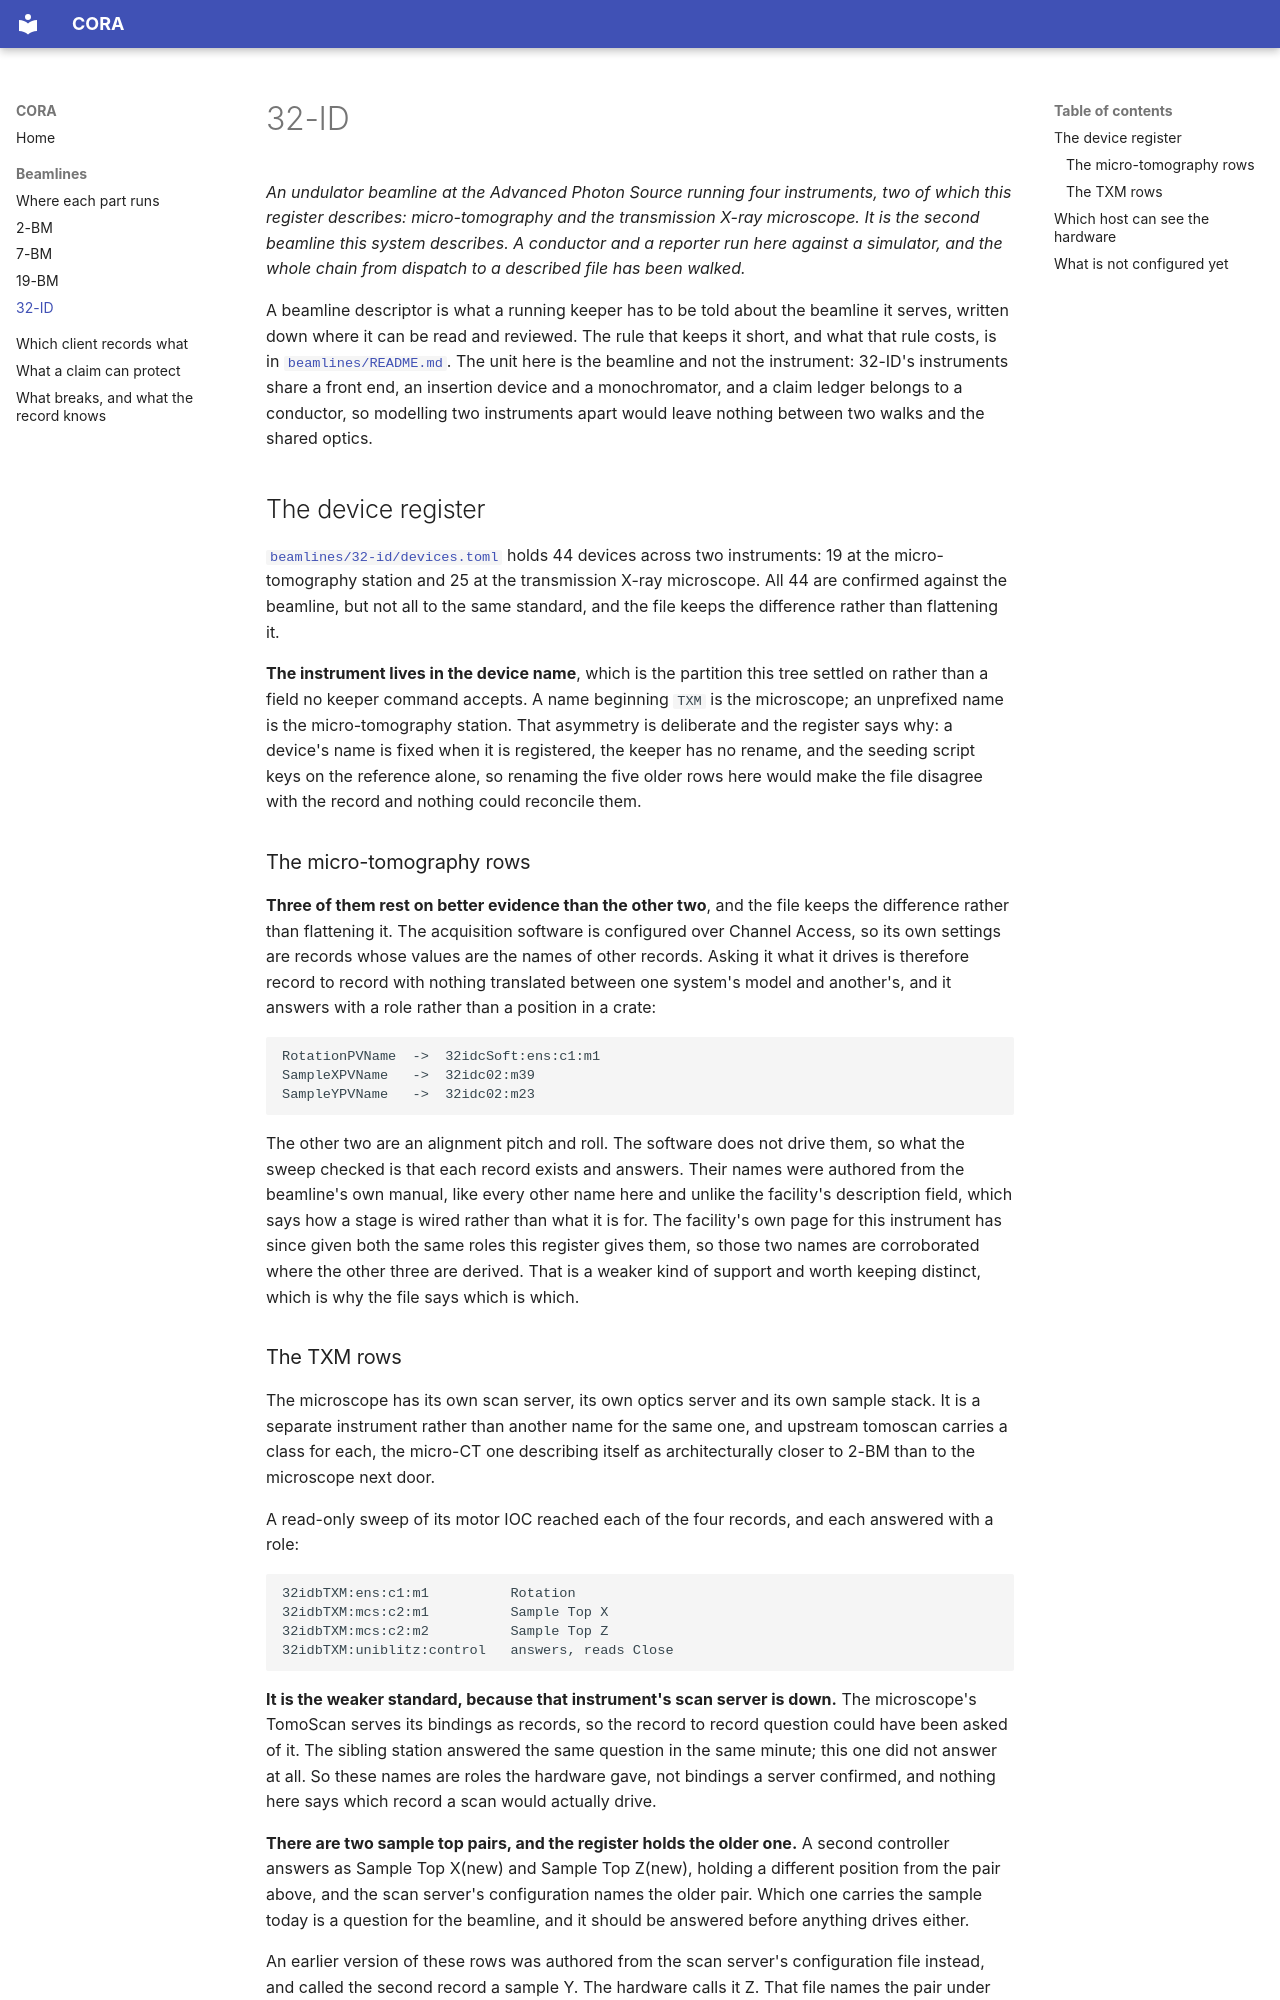

repository: open-cora/cora · page: beamlines/32-id/index.html · generator: mkdocs

# 32-ID

*An undulator beamline at the Advanced Photon Source running four
instruments, two of which this register describes: micro-tomography and the
transmission X-ray microscope. It is the second beamline this system
describes. A conductor and a reporter run here against a simulator, and the
whole chain from dispatch to a described file has been walked.*

A beamline descriptor is what a running keeper has to be told about the
beamline it serves, written down where it can be read and reviewed. The rule
that keeps it short, and what that rule costs, is in
[`beamlines/README.md`](https://github.com/open-cora/cora/blob/main/beamlines/README.md).
The unit here is the beamline and not the instrument: 32-ID's instruments
share a front end, an insertion device and a monochromator, and a claim
ledger belongs to a conductor, so modelling two instruments apart would
leave nothing between two walks and the shared optics.

## The device register

[`beamlines/32-id/devices.toml`](https://github.com/open-cora/cora/blob/main/beamlines/32-id/devices.toml)
holds 44 devices across two instruments: 19 at the micro-tomography
station and 25 at the transmission X-ray microscope. All 44 are
confirmed against the beamline, but not all to the same standard, and the
file keeps the difference rather than flattening it.

**The instrument lives in the device name**, which is the partition this tree
settled on rather than a field no keeper command accepts. A name beginning
`TXM` is the microscope; an unprefixed name is the micro-tomography station.
That asymmetry is deliberate and the register says why: a device's name is
fixed when it is registered, the keeper has no rename, and the seeding
script keys on the reference alone, so renaming the five older rows here
would make the file disagree with the record and nothing could reconcile
them.

### The micro-tomography rows

**Three of them rest on better evidence than the other two**, and the file
keeps the difference rather than flattening it. The acquisition software is
configured over Channel Access, so its own settings are records whose values
are the names of other records. Asking it what it drives is therefore record
to record with nothing translated between one system's model and another's,
and it answers with a role rather than a position in a crate:

```
RotationPVName  ->  32idcSoft:ens:c1:m1
SampleXPVName   ->  32idc02:m39
SampleYPVName   ->  32idc02:m23
```

The other two are an alignment pitch and roll. The software does not drive
them, so what the sweep checked is that each record exists and answers.
Their names were authored from the beamline's own manual, like every other
name here and unlike the facility's description field, which says how a
stage is wired rather than what it is for. The facility's own page for this
instrument has since given both the same roles this register gives them, so
those two names are corroborated where the other three are derived. That is
a weaker kind of support and worth keeping distinct, which is why the file
says which is which.
